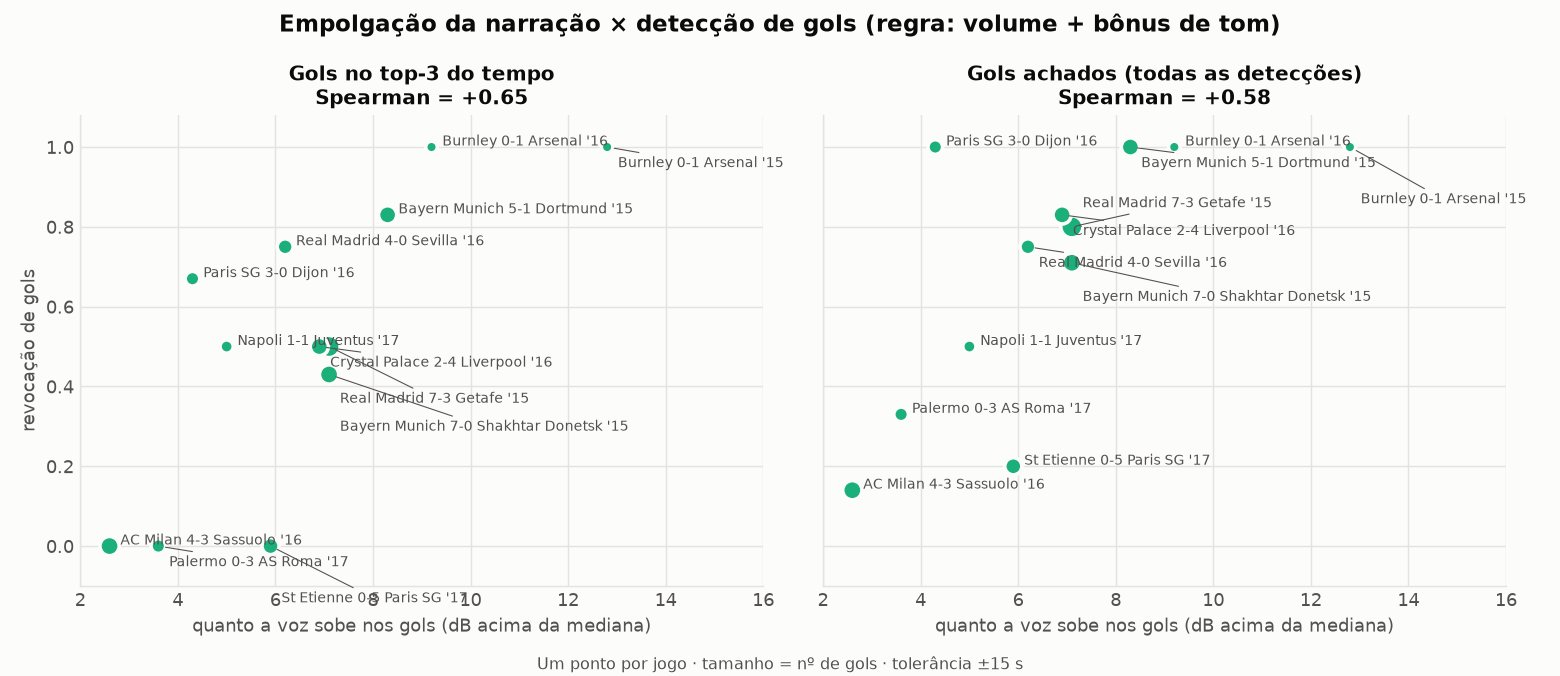

The file beside this chart, header and first rows:
game, peak_rise_db, goal_rise_db, shouts_per_90, recall@3 min(vol,tom), recall min(vol,tom), recall@3 so volume, recall so volume, recall@3 vol+bonus tom, recall vol+bonus tom, goals
2015-04-11 - 19-30 Burnley 0 - 1 Arsenal, 10.7, 12.8, 78.7, 1.0, 1.0, 1.0, 1.0, 1.0, 1.0, 1
2016-10-02 - 18-30 Burnley 0 - 1 Arsenal, 9.0, 9.2, 83.1, 0.0, 0.0, 1.0, 1.0, 1.0, 1.0, 1
2015-10-04 - 18-30 Bayern Munich 5 - 1 D…, 7.2, 8.3, 22.0, 0.0, 0.17, 0.83, 1.0, 0.83, 1.0, 6
2015-05-23 - 21-30 Real Madrid 7 - 3 Get…, 6.3, 7.1, 13.8, 0.6, 0.8, 0.5, 0.7, 0.5, 0.8, 10
2015-03-11 - 22-45 Bayern Munich 7 - 0 S…, 6.6, 7.1, 12.0, 0.0, 0.0, 0.43, 0.71, 0.43, 0.71, 7
2016-10-29 - 19-30 Crystal Palace 2 - 4 …, 6.6, 6.9, 10.7, 0.33, 0.5, 0.5, 0.83, 0.5, 0.83, 6
2016-03-20 - 22-30 Real Madrid 4 - 0 Sev…, 5.3, 6.2, 2.0, 0.75, 0.75, 0.5, 0.5, 0.75, 0.75, 4
2017-05-14 - 22-00 St Etienne 0 - 5 Pari…, 6.2, 5.9, 7.9, 0.0, 0.2, 0.0, 0.2, 0.0, 0.2, 5
2017-04-02 - 21-45 Napoli 1 - 1 Juventus, 3.9, 5.0, 1.0, 0.5, 0.5, 0.5, 0.5, 0.5, 0.5, 2
2016-09-20 - 22-00 Paris SG 3 - 0 Dijon, 3.7, 4.3, 0.0, 0.0, 0.0, 0.67, 1.0, 0.67, 1.0, 3
2017-03-12 - 22-45 Palermo 0 - 3 AS Roma, 3.8, 3.6, 0.0, 0.0, 0.0, 0.0, 0.33, 0.0, 0.33, 3
2016-10-02 - 19-00 AC Milan 4 - 3 Sassuo…, 3.1, 2.6, 0.0, 0.0, 0.29, 0.0, 0.14, 0.0, 0.14, 7
